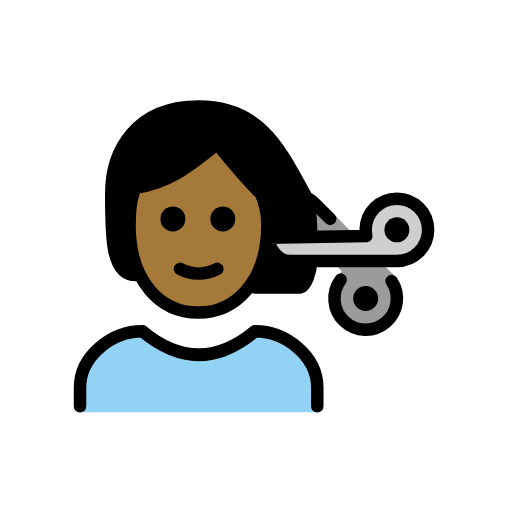
t = 0.00 s
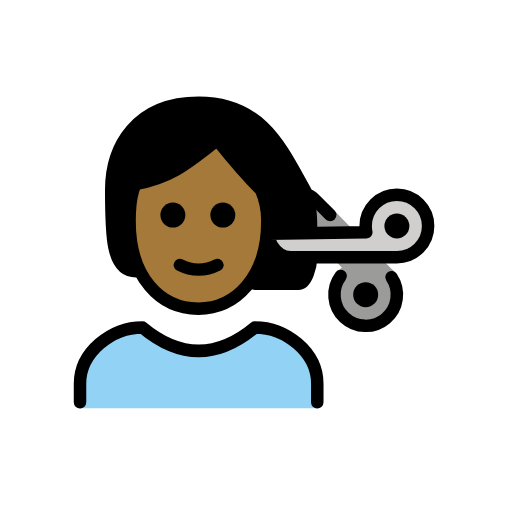
t = 0.79 s
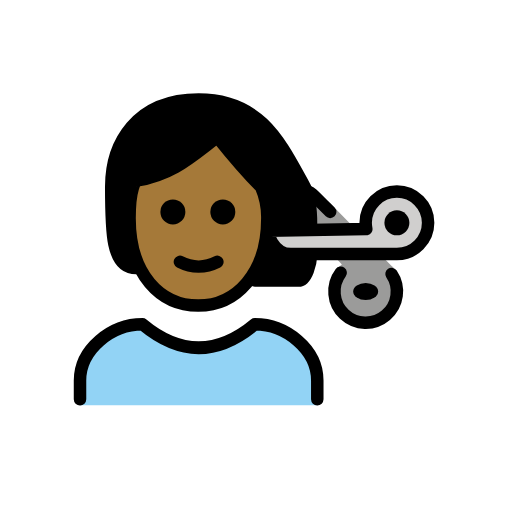
t = 1.43 s
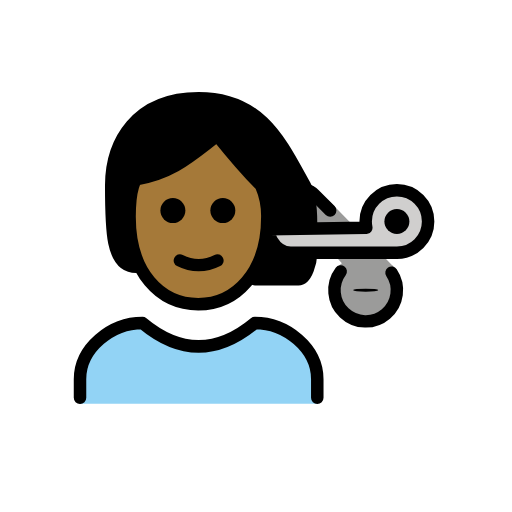
t = 2.10 s
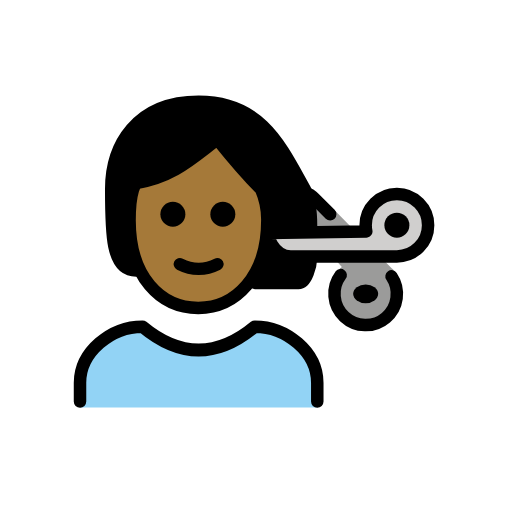
t = 2.85 s
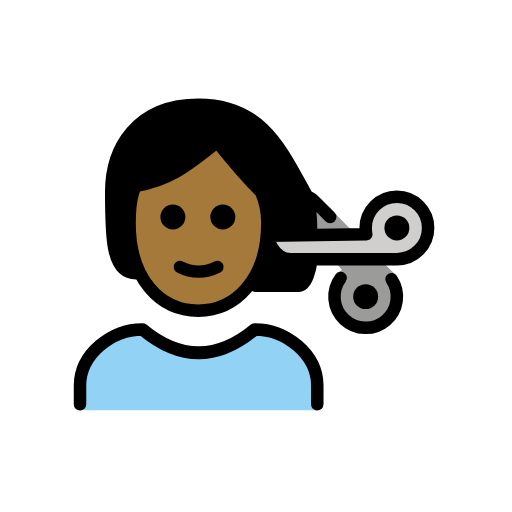
t = 3.41 s

The animated SVG that drew these frames (rendered in a browser with its animation timeline set to each time). Animation: 2 SMIL elements (animateTransform=2); one cycle of 4.20 s, repeats indefinitely.

<?xml version='1.0' encoding='utf-8'?>
<svg xmlns="http://www.w3.org/2000/svg" id="emoji" viewBox="-5 -5 82 82" width="200" height="200" role="img">
  <title>OpenMoji: person getting haircut: medium-dark skin tone</title><g><g id="color">
    <path fill="#92d3f5" d="M7.8143,61.0213v-3.958c0-4.9941,5.0078-9,10-9q9,7.5,18,0c4.9941,0,10,4.0059,10,9v3.958" />
    <path fill="#9b9b9a" d="M57.7079,40.0135a5.0006,5.0006,0,1,1-8.1446-.2012l-.499-.749.6875-.5625-2.75-3.0625-1.5-3.625-.1943-4.3286,2.5732,1.2036,9.6836,9.875s1.0625.9355,1,1.249" />
    <path fill="#d0cfce" d="M53.5643,31.8133a5.0351,5.0351,0,0,0,.1006,1l-15.8506.25s.75,3.75,3.75,3.75h17a5,5,0,1,0-5-5Z" />
  </g>
  <g id="skin">
    <path fill="#a57939" d="M15.7508,31.0633c0,9,4.9365,14,11,14,5.9365,0,11.0635-5,11.0635-14a12.1332,12.1332,0,0,0-1-5c-3-3-7-8.0005-7-8.0005-4,3-7,6-13,7.0005C16.8143,25.0633,15.7508,26.0628,15.7508,31.0633Z" />
  </g>
  <g id="hair">
    <path fill="#000000" d="M16.8143,39.0633c-4,0-4-6-4-13s4-14,14-14,13.1221,7.0181,17,14c.7061,1.272,1,3,1,6l-7,1c.9457,2.77,3.1955,4.3563,6.9414,4.5859,0,0-.8164,3.4141-1.6289,3.4141s-8.123-.251-8.123-.251S39.83,29.33,36.0578,26.0363l-6.3215-7.49L16.8277,25.7707S14.57,35.41,16.8143,39.0633Z" />
  </g>
  <g id="line">
    <circle cx="58.5643" cy="31.8133" r="2" />
    <path fill="none" stroke="#000" stroke-linecap="round" stroke-linejoin="round" stroke-width="2" d="M44.8143,37.0633c-.042,1.1074-.6924,4-2,4h-7" />
    <path fill="none" stroke="#000" stroke-linecap="round" stroke-linejoin="round" stroke-width="2" d="M16.8143,39.0633c-4,0-4-6-4-13s4-14,14-14,13.1221,7.0181,17,14c.7061,1.272,1,3,1,6" />
    <path fill="none" stroke="#000" stroke-linecap="round" stroke-linejoin="round" stroke-width="2" d="M7.8143,60.0633v-3c0-4.9941,5.0078-9,10-9q9,7.5,18,0c4.9941,0,10,4.0059,10,9v3" />
    <path d="M32.6873,30.0633a2,2,0,1,1-2-2,2,2,0,0,1,2,2" />
    <path d="M24.6873,30.0633a2,2,0,1,1-2-2,2,2,0,0,1,2,2" />
    <path fill="none" stroke="#000" stroke-linejoin="round" stroke-width="2" d="M15.7508,31.0633c0,9,4.9365,14,11,14,5.9365,0,11.0635-5,11.0635-14a12.1332,12.1332,0,0,0-1-5c-3-3-7-8.0005-7-8.0005-4,3-7,6-13,7.0005C16.8143,25.0633,15.7508,26.0628,15.7508,31.0633Z" />
    <path fill="none" stroke="#000" stroke-linecap="round" stroke-linejoin="round" stroke-width="2" d="M23.8143,38.0633a6.5535,6.5535,0,0,0,6,0" />
    <path fill="none" stroke="#000" stroke-linecap="round" stroke-linejoin="round" stroke-width="2" d="M53.5643,31.8133a5.0351,5.0351,0,0,0,.1006,1l-15.8506.25s.75,3.75,3.75,3.75h17a5,5,0,1,0-5-5Z" />
    <path fill="none" stroke="#000" stroke-linecap="round" stroke-linejoin="round" stroke-width="2" d="M57.7079,40.0135a5.0006,5.0006,0,1,1-8.1446-.2012" />
    <path fill="none" stroke="#000" stroke-linecap="round" stroke-linejoin="round" stroke-width="2" d="M44.2928,26.8035a3.0643,3.0643,0,0,1,.749.4434,3.2181,3.2181,0,0,1,.2657.2378l2.5732,2.5747" />
    <g transform="translate(53.5644 42.8127)"><g><g transform="translate(-53.5644 -42.8127)"><circle cx="53.5644" cy="42.8127" r="1.9995" />
  </g><animateTransform attributeName="transform" type="scale" values="1 1;1 1;1 .12;1 1;1 1" dur="4.2s" repeatCount="indefinite" /></g></g></g>
<animateTransform attributeName="transform" type="translate" values="0 0;0 -1.5;0 0" dur="3.8s" repeatCount="indefinite" /></g></svg>
